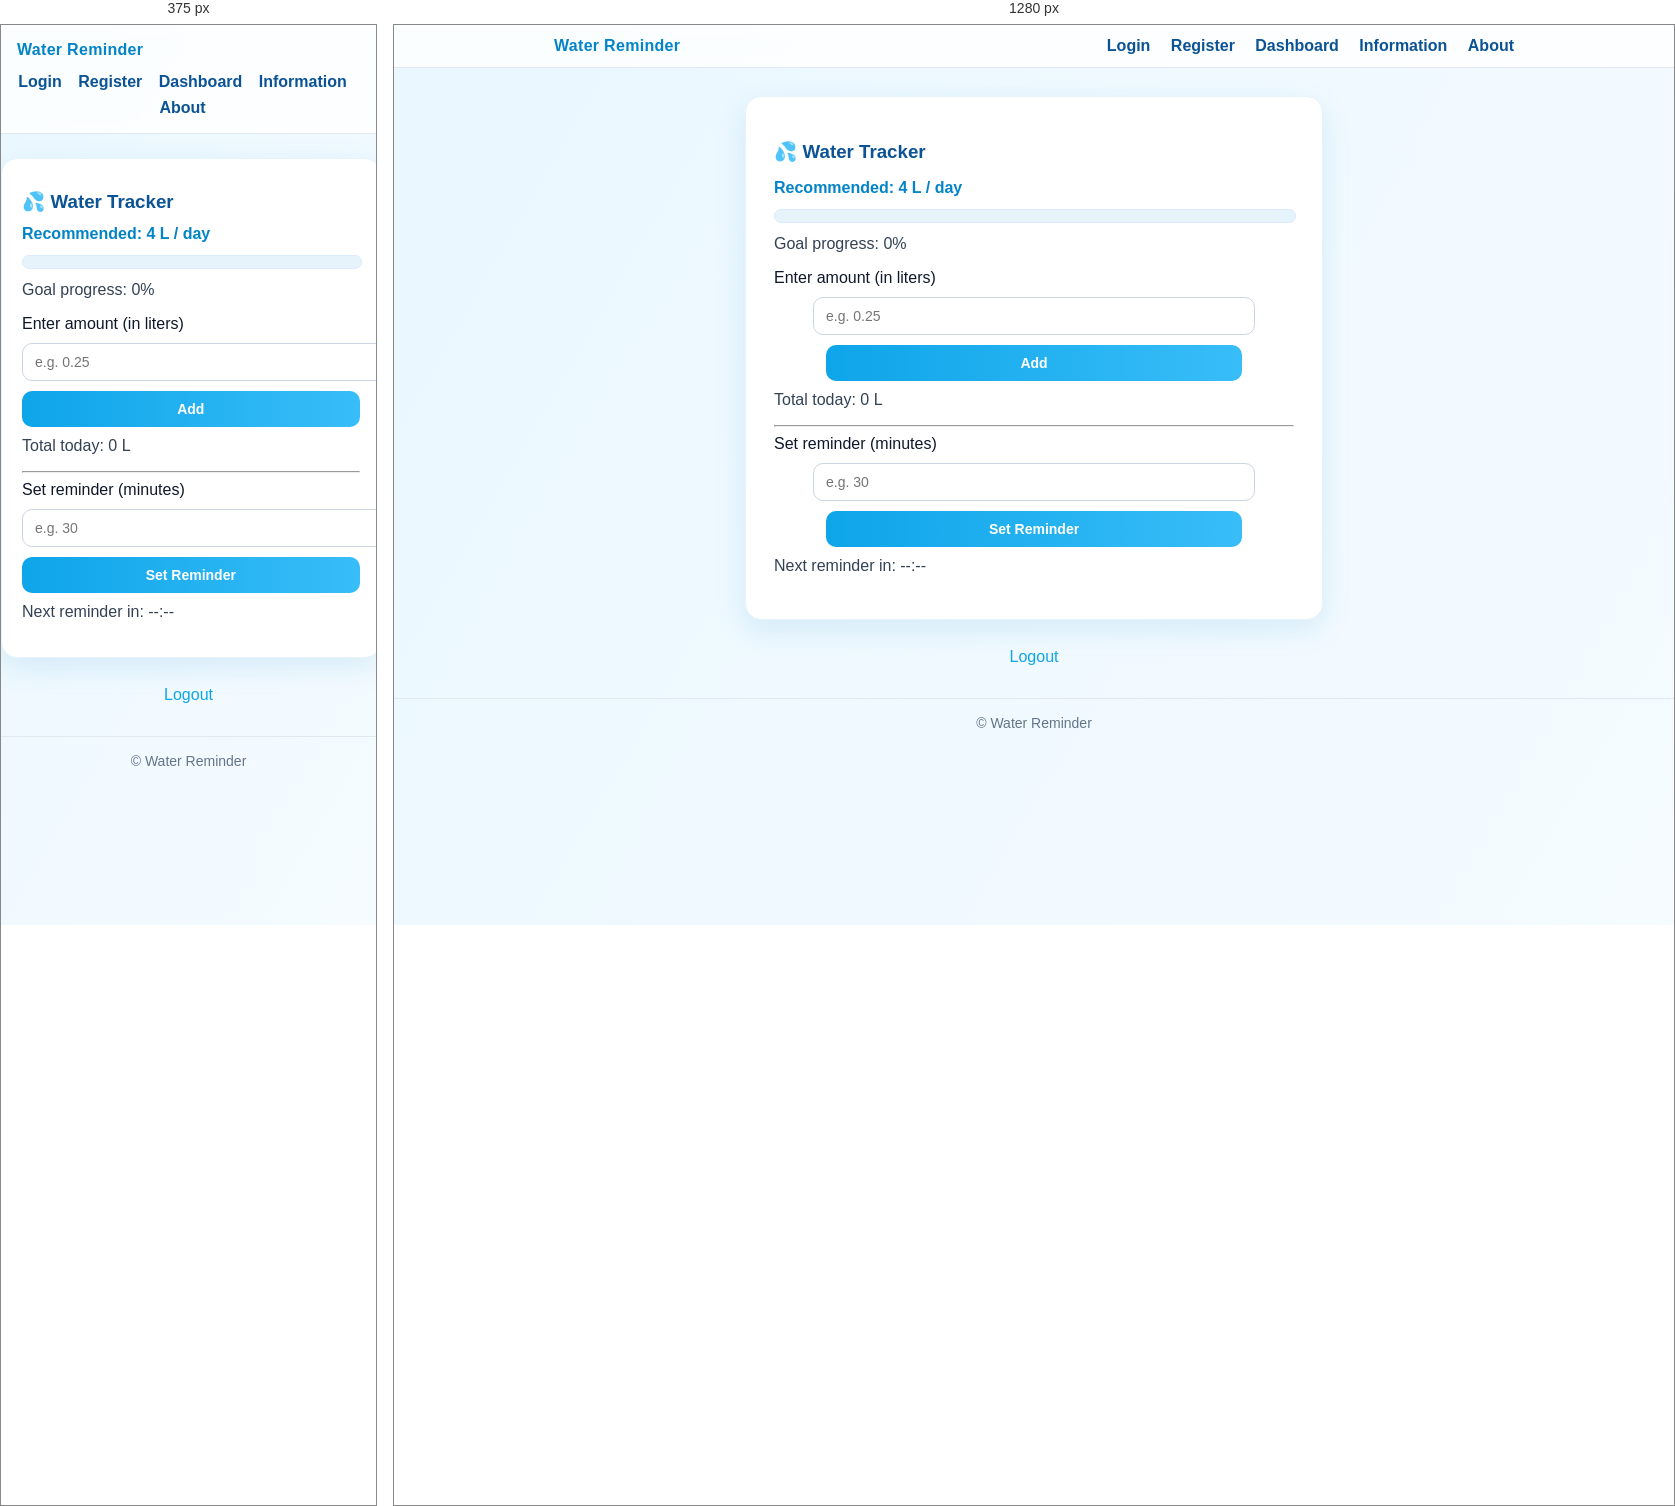
Rendered at 375 px and 1280 px, left to right.

<!-- file: dashboard.html -->
<!DOCTYPE html>
<html>
<head>
  <title>Dashboard | Water Reminder</title>
  <link rel="stylesheet" href="style.css">
  <link rel="preconnect" href="https://fonts.googleapis.com">
  <link rel="preconnect" href="https://fonts.gstatic.com" crossorigin>
  <link href="https://fonts.googleapis.com/css2?family=Inter:wght@400;600;700&display=swap" rel="stylesheet">
  <meta name="viewport" content="width=device-width, initial-scale=1">
</head>
<body>
  <nav class="navbar">
    <div class="nav-inner container">
      <div class="brand">Water Reminder</div>
      <div class="nav-links">
        <a href="index.html">Login</a>
        <a href="register.html">Register</a>
        <a href="dashboard.html">Dashboard</a>
        <a href="info.html">Information</a>
        <a href="about.html">About</a>
      </div>
    </div>
  </nav>
  <h2 id="welcome"></h2>

  <canvas id="confettiCanvas" style="position:fixed; inset:0; pointer-events:none; z-index:9999;"></canvas>

  <div class="card" style="max-width:520px; width:90%; margin: 12px auto; text-align:left;">
    <h3>💦 Water Tracker</h3>
    <p style="margin:6px 0 12px; color:#0284c7; font-weight:600;">Recommended: 4 L / day</p>
    <div class="progress" style="margin:8px 0 12px;">
      <div id="progressBar" class="progress-bar"></div>
    </div>
    <p style="margin:0 0 16px; color:#334155;">Goal progress: <span id="goalPct">0%</span></p>
    <label for="liters">Enter amount (in liters)</label>
    <input type="number" id="liters" min="0.1" step="0.1" placeholder="e.g. 0.25">
    <button id="addWater">Add</button>
    <p style="margin-top:8px;">Total today: <span id="total">0</span> L</p>
    <hr>
    <label for="reminderTime">Set reminder (minutes)</label>
    <input type="number" id="reminderTime" placeholder="e.g. 30">
    <button id="setReminder">Set Reminder</button>
    <p style="margin-top:8px;">Next reminder in: <span id="countdown">--:--</span></p>
  </div>

  <audio id="reminderSound" src="sound.mp3" preload="auto"></audio>
  <audio id="goalSound" preload="auto"></audio>
  <p><a href="#" id="logout">Logout</a></p>
  <footer class="footer">
    <div class="container">© <span id="year"></span> Water Reminder</div>
  </footer>
  <script>
    document.getElementById('year').textContent = new Date().getFullYear();
  </script>
  <script src="script.js"></script>
</body>
</html>


/* @media block from style.css */
@media (max-width: 640px) {
  .container { padding: 16px; }
  .nav-inner { flex-direction: column; align-items: flex-start; gap: 6px; }
  .nav-links a { margin: 8px 12px 0 0; display: inline-block; }
  form, .card { width: 100%; padding: 20px; }
  input, button { width: 100%; }
  h1, h2, h3 { margin: 12px 0; }
  .auth-wrapper { grid-template-columns: 1fr; gap: 12px; margin: 12px auto; padding: 0 16px; }
  .hero { text-align: center; }
}